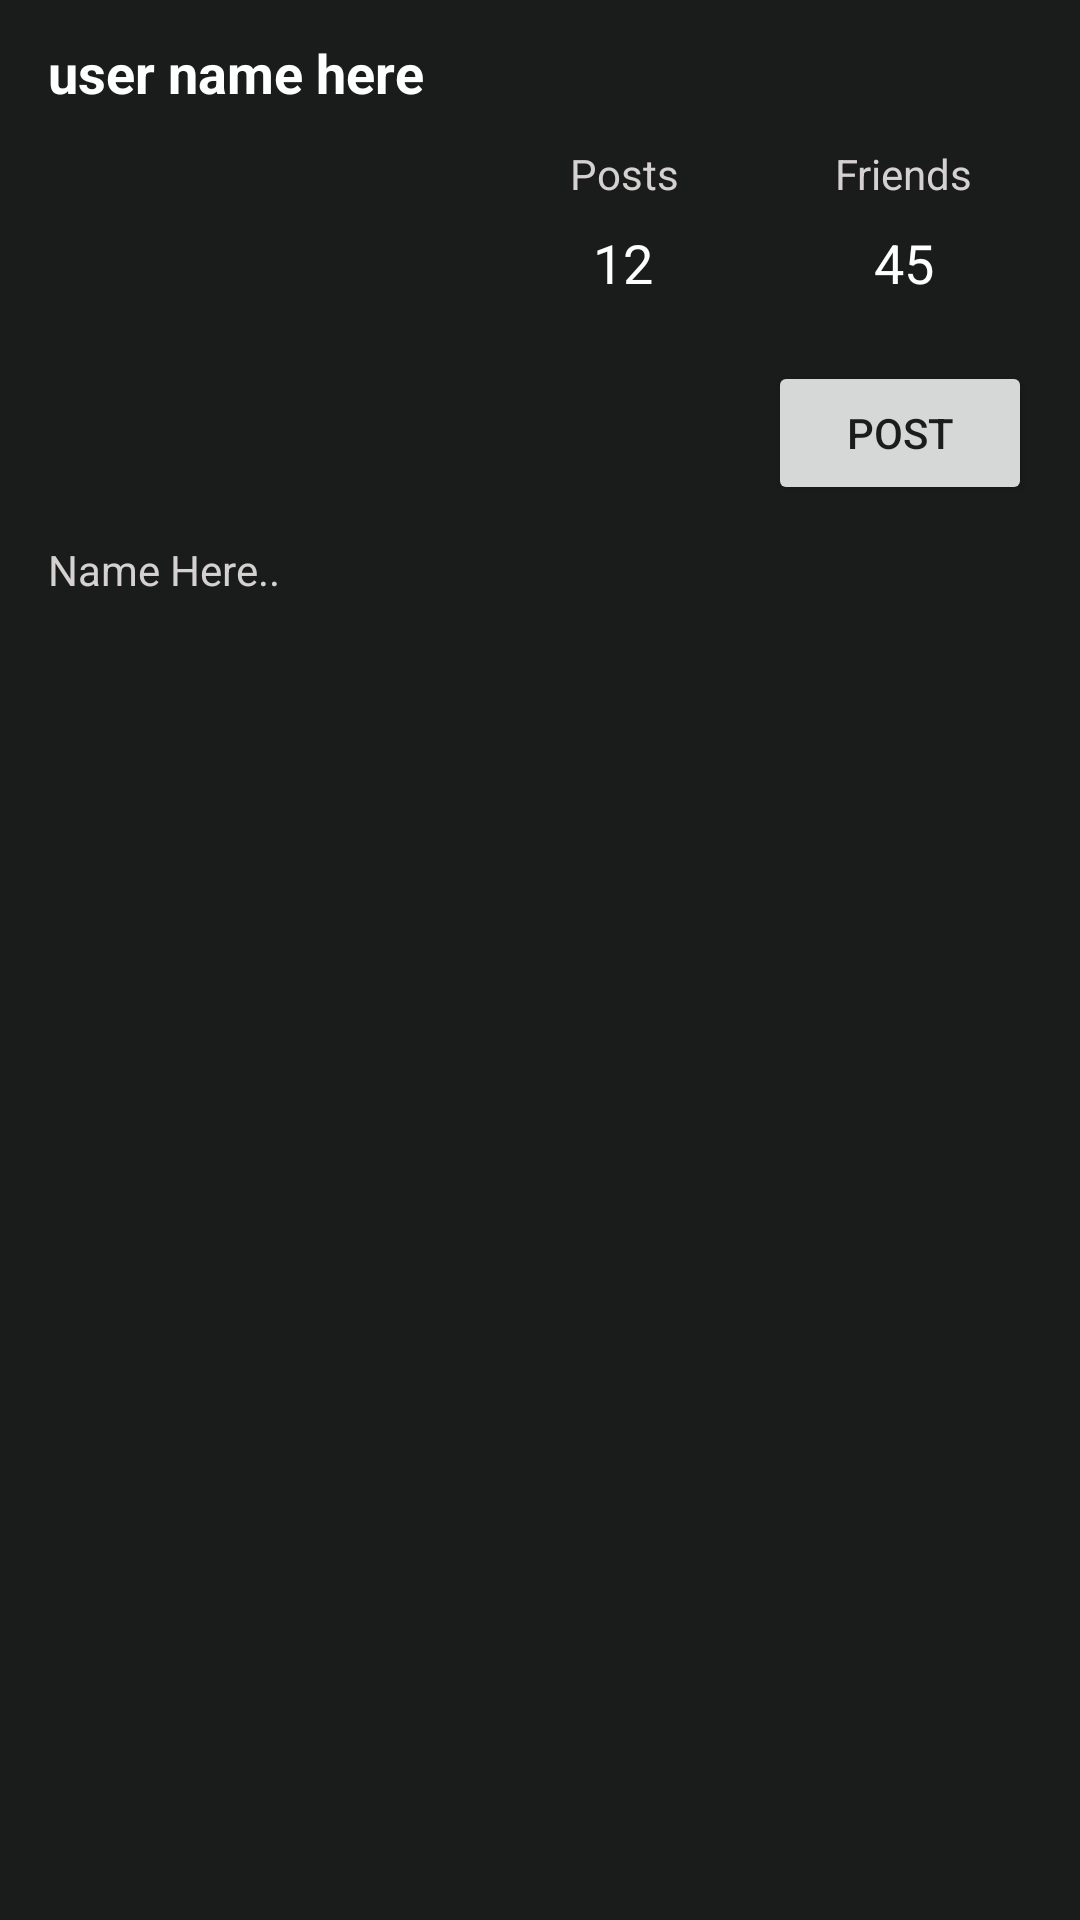

The Android layout XML behind this screen, and the referenced resources:
<!-- AndroidManifest.xml: application theme AppTheme -->
<!-- res/layout/fragment_profile.xml -->
<?xml version="1.0" encoding="utf-8"?>
<androidx.constraintlayout.widget.ConstraintLayout xmlns:android="http://schemas.android.com/apk/res/android"
    xmlns:app="http://schemas.android.com/apk/res-auto"
    xmlns:tools="http://schemas.android.com/tools"
    android:layout_width="match_parent"
    android:layout_height="match_parent"
    android:background="@color/back2">

    <TextView
        android:id="@+id/user_name_profile_frag"
        android:layout_width="wrap_content"
        android:layout_height="wrap_content"
        android:layout_marginStart="16dp"
        android:layout_marginTop="12dp"
        android:text="user name here"
        android:textColor="@color/white1"
        android:textSize="18sp"
        android:textStyle="bold"
        app:layout_constraintStart_toStartOf="parent"
        app:layout_constraintTop_toTopOf="parent" />

    <ImageView
        android:id="@+id/image_view_profile"
        android:layout_width="120dp"
        android:layout_height="120dp"
        android:layout_marginTop="12dp"
        android:background="@drawable/ic_baseline_account_circle_24"
        app:layout_constraintStart_toStartOf="@+id/user_name_profile_frag"
        app:layout_constraintTop_toBottomOf="@+id/user_name_profile_frag" />

    <Button
        android:id="@+id/button_post_profile"
        android:layout_width="wrap_content"
        android:layout_height="wrap_content"
        android:layout_marginEnd="16dp"
        android:text="Post"
        app:layout_constraintBottom_toBottomOf="@+id/image_view_profile"
        app:layout_constraintEnd_toEndOf="parent" />

    <ProgressBar
        android:id="@+id/progress_bar_profile"
        android:layout_width="wrap_content"
        android:layout_height="wrap_content"
        android:visibility="gone"
        app:layout_constraintBottom_toBottomOf="parent"
        app:layout_constraintEnd_toEndOf="parent"
        app:layout_constraintStart_toStartOf="parent"
        app:layout_constraintTop_toTopOf="parent" />

    <TextView
        android:id="@+id/name_profile_frag"
        android:layout_width="wrap_content"
        android:layout_height="wrap_content"
        android:layout_marginTop="12dp"
        android:text="Name Here.."
        android:textColor="@color/grey_1"
        app:layout_constraintStart_toStartOf="@+id/image_view_profile"
        app:layout_constraintTop_toBottomOf="@+id/image_view_profile" />

    <TextView
        android:id="@+id/textView2"
        android:layout_width="wrap_content"
        android:layout_height="wrap_content"
        android:layout_marginStart="54dp"
        android:text="Posts"
        android:textColor="@color/grey_1"
        app:layout_constraintStart_toEndOf="@+id/image_view_profile"
        app:layout_constraintTop_toTopOf="@+id/image_view_profile" />

    <TextView
        android:id="@+id/textView11"
        android:layout_width="wrap_content"
        android:layout_height="wrap_content"
        android:layout_marginStart="52dp"
        android:text="Friends"
        android:textColor="@color/grey_1"
        app:layout_constraintStart_toEndOf="@+id/textView2"
        app:layout_constraintTop_toTopOf="@+id/textView2" />

    <TextView
        android:id="@+id/total_posts_profile_frag"
        android:layout_width="wrap_content"
        android:layout_height="wrap_content"
        android:layout_marginTop="8dp"
        android:text="12"
        android:textColor="@color/white1"
        android:textSize="18sp"
        app:layout_constraintEnd_toEndOf="@+id/textView2"
        app:layout_constraintHorizontal_bias="0.476"
        app:layout_constraintStart_toStartOf="@+id/textView2"
        app:layout_constraintTop_toBottomOf="@+id/textView2" />

    <TextView
        android:id="@+id/total_friends_profile_frag"
        android:layout_width="wrap_content"
        android:layout_height="wrap_content"
        android:layout_marginTop="8dp"
        android:text="45"
        android:textColor="@color/white1"
        android:textSize="18sp"
        app:layout_constraintEnd_toEndOf="@+id/textView11"
        app:layout_constraintStart_toStartOf="@+id/textView11"
        app:layout_constraintTop_toBottomOf="@+id/textView11" />

    <androidx.recyclerview.widget.RecyclerView
        android:id="@+id/recycler_view_profile_frag"
        android:layout_width="match_parent"
        android:layout_height="0dp"
        android:layout_marginTop="12dp"
        app:layout_constraintBottom_toBottomOf="parent"
        app:layout_constraintEnd_toEndOf="parent"
        app:layout_constraintStart_toStartOf="parent"
        app:layout_constraintTop_toBottomOf="@+id/name_profile_frag" />
</androidx.constraintlayout.widget.ConstraintLayout>
<!-- resources referenced by this layout -->
<resources>
  <color name="back2">#1A1C1C</color>
  <color name="grey_1">#D5D1D1</color>
  <color name="white1">#FFFFFF</color>
  <style name="AppTheme" parent="Theme.AppCompat.Light.DarkActionBar">
          
          <item name="colorPrimary">@color/colorPrimary</item>
          <item name="colorPrimaryDark">@color/colorPrimaryDark</item>
          <item name="colorAccent">@color/colorAccent</item>
      </style>
  <color name="colorPrimary">#6200EE</color>
  <color name="colorPrimaryDark">#1A1C1C</color>
  <color name="colorAccent">#03DAC5</color>
</resources>
